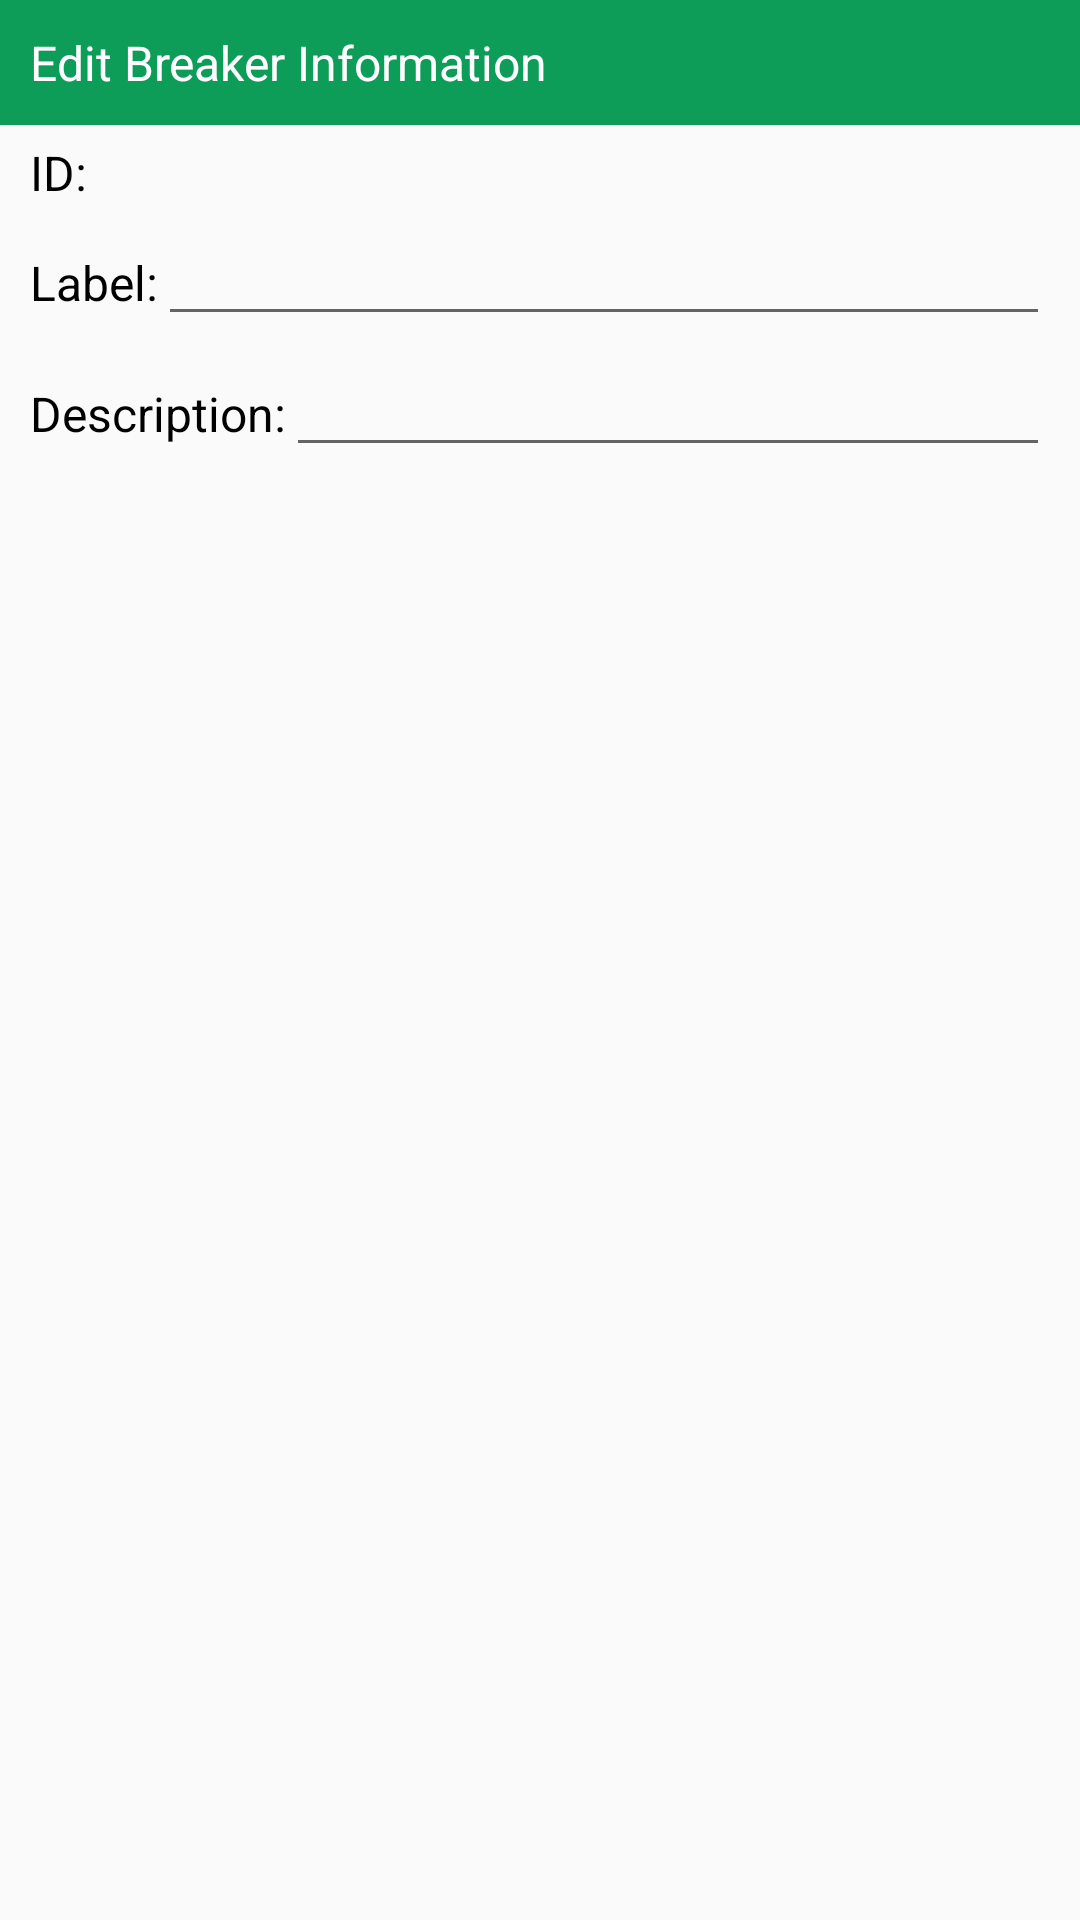

Android layout source for this screen:
<!-- AndroidManifest.xml: application theme AppTheme -->
<!-- res/layout/dialog_view.xml -->
<LinearLayout xmlns:android="http://schemas.android.com/apk/res/android"
    android:orientation="vertical"
    android:layout_width="wrap_content"
    android:layout_height="wrap_content">

    <TextView
        android:layout_width="match_parent"
        android:layout_height="wrap_content"
        android:text="@string/dialog_title"
        android:layout_gravity="center"
        android:background="@color/colorPrimary"
        android:textColor="@color/white"
        android:padding="10dp"
        android:textSize="16sp"/>

    <TextView
        android:id="@+id/breakerId"
        android:layout_width="match_parent"
        android:layout_height="wrap_content"
        android:paddingTop="5dp"
        android:paddingLeft="10dp"
        android:paddingRight="10dp"
        android:textSize="16sp"
        android:textColor="@color/black"
        android:text="ID: "/>

    <LinearLayout
        android:orientation="horizontal"
        android:layout_width="match_parent"
        android:layout_height="wrap_content"
        android:paddingTop="5dp"
        android:paddingLeft="10dp"
        android:paddingRight="10dp">

        <TextView
            android:layout_width="wrap_content"
            android:layout_height="wrap_content"
            android:text="@string/dialog_label"
            android:textSize="16sp"
            android:textColor="@color/black"/>

        <EditText
            android:id="@+id/label"
            android:layout_width="match_parent"
            android:layout_height="wrap_content"
            android:textSize="16sp" />

    </LinearLayout>

    <LinearLayout
        android:orientation="horizontal"
        android:layout_width="match_parent"
        android:layout_height="wrap_content"
        android:paddingTop="5dp"
        android:paddingLeft="10dp"
        android:paddingRight="10dp">

        <TextView
            android:layout_width="wrap_content"
            android:layout_height="wrap_content"
            android:text="@string/dialog_description"
            android:textSize="16sp"
            android:textColor="@color/black"/>

        <EditText
            android:id="@+id/description"
            android:layout_width="match_parent"
            android:layout_height="wrap_content"
            android:textSize="16sp"/>

    </LinearLayout>
    
</LinearLayout>
<!-- resources referenced by this layout -->
<resources>
  <color name="colorPrimary">#0e9d59</color>
  <color name="white">#FFFFFF</color>
  <string name="dialog_description">Description:</string>
  <string name="dialog_label">Label:</string>
  <string name="dialog_title">Edit Breaker Information</string>
  <style name="AppTheme" parent="Theme.AppCompat.Light.DarkActionBar">
          
          <item name="colorPrimary">@color/colorPrimary</item>
          <item name="colorPrimaryDark">@color/colorPrimaryDark</item>
          <item name="colorAccent">@color/colorAccent</item>
      </style>
  <color name="colorPrimaryDark">#0c8043</color>
  <color name="colorAccent">#FFFFFF</color>
  <!-- not gathered from this repository: default colours our renderer supplied (Android Studio template values) -->
  <color name="black">#FF000000</color>
</resources>
